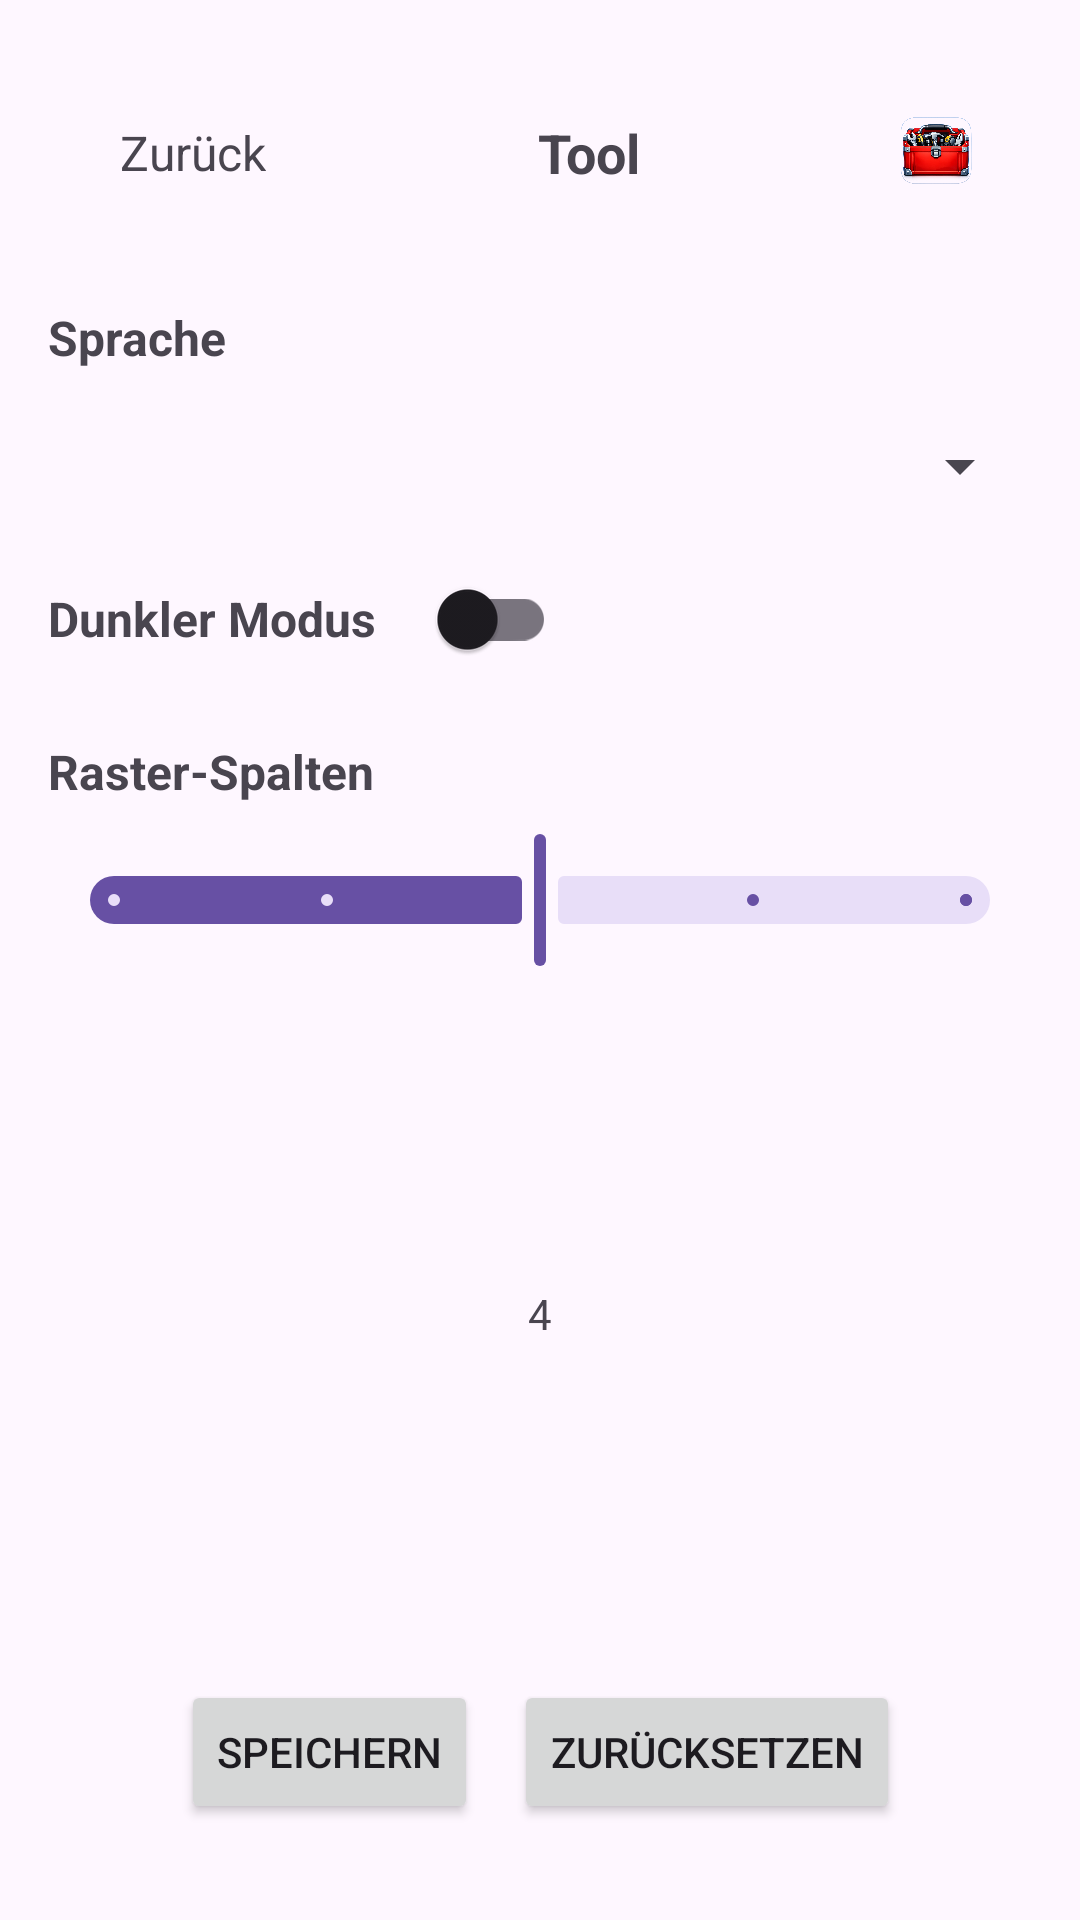

Reconstruct the res/layout file that produces this screen, plus the resources it refers to.
<!-- AndroidManifest.xml: application theme Theme.KastenDerPandora -->
<!-- res/layout/activity_settings.xml -->
<?xml version="1.0" encoding="utf-8"?>
<androidx.constraintlayout.widget.ConstraintLayout xmlns:android="http://schemas.android.com/apk/res/android"
    xmlns:app="http://schemas.android.com/apk/res-auto"
    android:id="@+id/settings_main"
    android:layout_width="match_parent"
    android:layout_height="match_parent"
    android:padding="16dp">

    <include
        android:id="@+id/header"
        layout="@layout/layout_header"
        app:layout_constraintTop_toTopOf="parent"
        app:layout_constraintStart_toStartOf="parent"
        app:layout_constraintEnd_toEndOf="parent" />

    <TextView
        android:id="@+id/tvLanguageLabel"
        android:layout_width="wrap_content"
        android:layout_height="wrap_content"
        android:text="@string/settings_language"
        android:textSize="16sp"
        android:textStyle="bold"
        android:layout_marginTop="16dp"
        app:layout_constraintTop_toBottomOf="@id/header"
        app:layout_constraintStart_toStartOf="parent" />

    <Spinner
        android:id="@+id/spinnerLanguage"
        android:layout_width="0dp"
        android:layout_height="48dp"
        android:layout_marginTop="8dp"
        app:layout_constraintTop_toBottomOf="@id/tvLanguageLabel"
        app:layout_constraintStart_toStartOf="parent"
        app:layout_constraintEnd_toEndOf="parent" />

    
    <TextView
        android:id="@+id/tvDarkModeLabel"
        android:layout_width="wrap_content"
        android:layout_height="wrap_content"
        android:text="@string/settings_darkmode"
        android:textSize="16sp"
        android:textStyle="bold"
        android:layout_marginTop="16dp"
        app:layout_constraintTop_toBottomOf="@id/spinnerLanguage"
        app:layout_constraintStart_toStartOf="parent"
        app:layout_constraintEnd_toStartOf="@id/switchDarkMode"
        app:layout_constraintHorizontal_chainStyle="packed"
        app:layout_constraintHorizontal_bias="0" />

    <com.google.android.material.switchmaterial.SwitchMaterial
        android:id="@+id/switchDarkMode"
        android:layout_width="wrap_content"
        android:layout_height="wrap_content"
        android:layout_marginStart="12dp"
        app:layout_constraintStart_toEndOf="@id/tvDarkModeLabel"
        app:layout_constraintEnd_toEndOf="parent"
        app:layout_constraintTop_toTopOf="@id/tvDarkModeLabel"
        app:layout_constraintBottom_toBottomOf="@id/tvDarkModeLabel" />

    
    <TextView
        android:id="@+id/tvGridLabel"
        android:layout_width="wrap_content"
        android:layout_height="wrap_content"
        android:text="@string/settings_home_grid_columns"
        android:textSize="16sp"
        android:textStyle="bold"
        android:layout_marginTop="16dp"
        app:layout_constraintTop_toBottomOf="@id/switchDarkMode"
        app:layout_constraintStart_toStartOf="parent" />

    <com.google.android.material.slider.Slider
        android:id="@+id/sliderGridColumns"
        android:layout_width="0dp"
        android:layout_height="wrap_content"
        android:layout_marginTop="8dp"
        android:valueFrom="2"
        android:valueTo="6"
        android:stepSize="1"
        android:value="@integer/home_grid_columns_default"
        app:layout_constraintTop_toBottomOf="@id/tvGridLabel"
        app:layout_constraintStart_toStartOf="parent"
        app:layout_constraintEnd_toEndOf="parent" />

    <TextView
        android:id="@+id/tvGridValue"
        android:layout_width="wrap_content"
        android:layout_height="wrap_content"
        android:layout_marginTop="8dp"
        android:layout_marginBottom="16dp"
        android:text="@integer/home_grid_columns_default"
        app:layout_constraintTop_toBottomOf="@id/sliderGridColumns"
        app:layout_constraintStart_toStartOf="parent"
        app:layout_constraintEnd_toEndOf="parent"
        app:layout_constraintBottom_toTopOf="@id/btnSave" />

    
    <Button
        android:id="@+id/btnSave"
        android:layout_width="wrap_content"
        android:layout_height="wrap_content"
        android:text="@string/settings_save"
        android:layout_marginBottom="16dp"
        app:layout_constraintBottom_toBottomOf="parent"
        app:layout_constraintStart_toStartOf="parent"
        app:layout_constraintEnd_toStartOf="@id/btnReset"
        app:layout_constraintHorizontal_chainStyle="packed" />

    <Button
        android:id="@+id/btnReset"
        android:layout_width="wrap_content"
        android:layout_height="wrap_content"
        android:text="@string/reset"
        android:layout_marginStart="12dp"
        android:layout_marginBottom="16dp"
        app:layout_constraintBottom_toBottomOf="parent"
        app:layout_constraintStart_toEndOf="@id/btnSave"
        app:layout_constraintEnd_toEndOf="parent" />

</androidx.constraintlayout.widget.ConstraintLayout>
<!-- res/layout/layout_header.xml (included above) -->
<?xml version="1.0" encoding="utf-8"?>
<androidx.constraintlayout.widget.ConstraintLayout xmlns:android="http://schemas.android.com/apk/res/android"
    xmlns:app="http://schemas.android.com/apk/res-auto"
    android:id="@+id/header"
    android:layout_width="match_parent"
    android:layout_height="wrap_content"
    android:padding="16dp">

    <TextView
        android:id="@+id/tvBack"
        android:layout_width="wrap_content"
        android:layout_height="wrap_content"
        android:text="@string/back"
        android:textSize="16sp"
        android:clickable="true"
        android:focusable="true"
        android:padding="8dp"
        android:foreground="?attr/selectableItemBackgroundBorderless"
        app:layout_constraintStart_toStartOf="parent"
        app:layout_constraintTop_toTopOf="parent"
        app:layout_constraintBottom_toBottomOf="parent" />

    <TextView
        android:id="@+id/tvTitle"
        android:layout_width="0dp"
        android:layout_height="wrap_content"
        android:text="@string/tool_name"
        android:textSize="18sp"
        android:textStyle="bold"
        android:gravity="center"
        android:layout_marginStart="12dp"
        android:layout_marginEnd="12dp"
        app:layout_constraintStart_toEndOf="@id/tvBack"
        app:layout_constraintEnd_toStartOf="@id/ivAppIcon"
        app:layout_constraintTop_toTopOf="parent"
        app:layout_constraintBottom_toBottomOf="parent" />

    <ImageView
        android:id="@+id/ivAppIcon"
        android:layout_width="32dp"
        android:layout_height="32dp"
        android:contentDescription="@string/app_name"
        android:src="@mipmap/ic_launcher"
        app:layout_constraintEnd_toEndOf="parent"
        app:layout_constraintTop_toTopOf="parent"
        app:layout_constraintBottom_toBottomOf="parent" />

</androidx.constraintlayout.widget.ConstraintLayout>
<!-- resources referenced by this layout -->
<resources>
  <integer name="home_grid_columns_default">4</integer>
  <!-- mipmap ic_launcher: webp bitmap (mipmap-hdpi, 180292 bytes) -->
  <string name="app_name">KastenDerPandora</string>
  <string name="back">Zurück</string>
  <string name="reset">Zurücksetzen</string>
  <string name="settings_darkmode">Dunkler Modus</string>
  <string name="settings_home_grid_columns">Raster-Spalten</string>
  <string name="settings_language">Sprache</string>
  <string name="settings_save">Speichern</string>
  <string name="tool_name">Tool</string>
  <style name="Theme.KastenDerPandora" parent="Base.Theme.KastenDerPandora" />
  <style name="Base.Theme.KastenDerPandora" parent="Theme.Material3.DayNight.NoActionBar">
          
          
      </style>
</resources>
